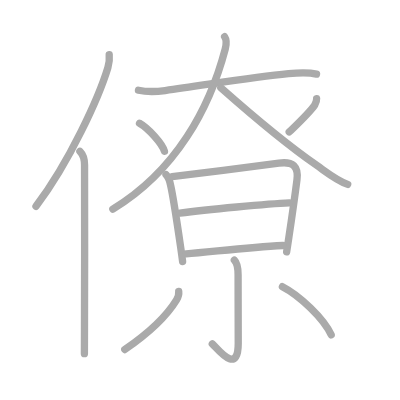
t = 0.00 s
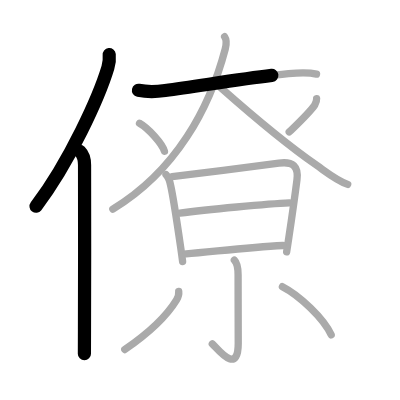
t = 2.75 s
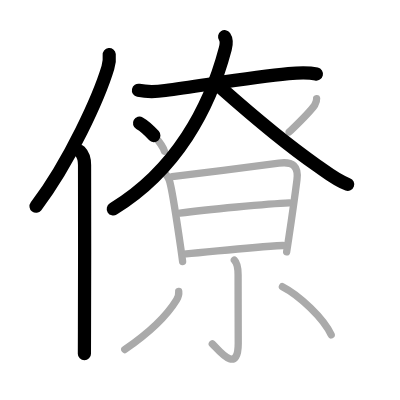
t = 5.50 s
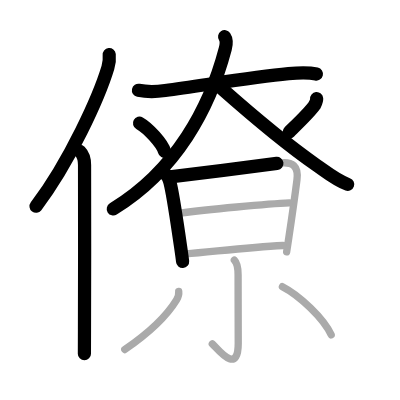
t = 8.50 s
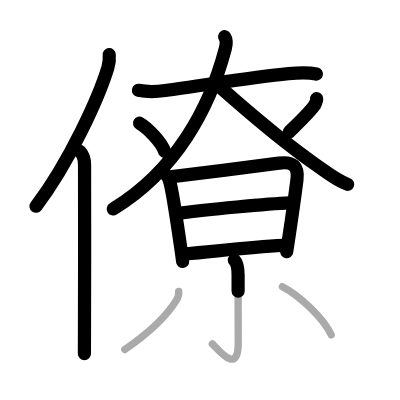
t = 11.25 s
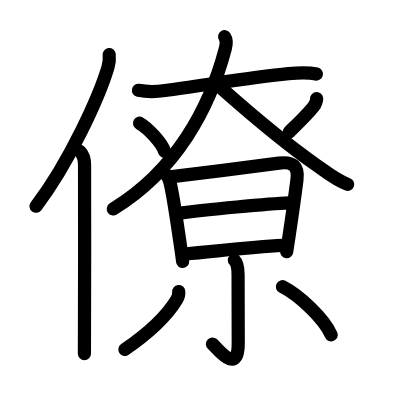
t = 14.00 s

The animated SVG that drew these frames (rendered in a browser with its animation timeline set to each time). Animation: 14 SMIL elements (animate=14); one cycle of 14.00 s.

<?xml version="1.0" standalone="no"?>
<!DOCTYPE svg PUBLIC "-//W3C//DTD SVG 1.1//EN"   "http://www.w3.org/Graphics/SVG/1.1/DTD/svg11.dtd">
<svg width="400px" height="400px"  version="1.1" xmlns="http://www.w3.org/2000/svg">
  <defs>
    <marker id="Triangle" viewBox="0 0 10 10" refX="0" refY="5" markerUnits="strokeWidth" markerWidth="3" style="stroke-opacity:0%;fill:#aaaaaa;" markerHeight="2" orient="auto">
      <path d="M 0 0 L 10 5 L 0 10 z" />
    </marker>
    
    <marker id="Arrow" viewBox="0 0 10 10" refX="5" refY="5" markerUnits="strokeWidth" markerWidth="1.8" style="stroke-opacity:0%;fill:#770000;" markerHeight="2" orient="auto">
      <path d="M 0 4 L 6 4 L 4 1 L 10 5 L 4 9 L 6 6 L 0 6 z" />
        <circle cx="5" cy="5" r="5" />
      </marker>
    
    <marker id="TriangleRed" viewBox="0 0 10 10" refX="0" refY="5" markerUnits="strokeWidth" markerWidth="3" style="stroke-opacity:0%;fill:#CC0000;" markerHeight="2" orient="auto">
      <path d="M 0 0 L 10 5 L 0 10 z" />
    </marker>
    
    <marker id="ArrowRed" viewBox="0 0 10 10" refX="5" refY="5" markerUnits="strokeWidth" markerWidth="1.8" style="stroke-opacity:0%;fill:#CC0000;" markerHeight="2" orient="auto">
      <path d="M 0 4 L 6 4 L 4 1 L 10 5 L 4 9 L 6 6 L 0 6 z" />
        <circle cx="5" cy="5" r="5" />
      </marker>
    
  </defs>
  
  <path style="fill:#ffffff; fill-opacity:100%; fill-rule:evenodd; stroke-width:0;" d="M 0 0 L 400px 0 L 400px 400px L 0 400px L 0 0" />

  <g transform="scale(3.6697247706422 3.6697247706422)">
<path style="fill:none; fill-opacity:0%; fill-rule:evenodd; stroke:#aaaaaa; stroke-opacity:100%; stroke-width: 1.5pt; stroke-linejoin:round; stroke-linecap:round;" d="M29.76 14.89c0.12 1.16 0.06 2.14-0.36 3.53C27 26.38 19.02 44.04 9.81 56.22"></path>
<path style="fill:none; fill-opacity:0%; fill-rule:evenodd; stroke:#aaaaaa; stroke-opacity:100%; stroke-width: 1.5pt; stroke-linejoin:round; stroke-linecap:round;" d="M21.78 41.25c0.8 0.8 1.26 1.75 1.26 3.73c0 10.64 0.06 32.53-0.02 44.77C23.01 92.49 23 94.77 23 96.38"></path>
<path style="fill:none; fill-opacity:0%; fill-rule:evenodd; stroke:#aaaaaa; stroke-opacity:100%; stroke-width: 1.5pt; stroke-linejoin:round; stroke-linecap:round;" d="M37.73 24.6c2.52 0.52 5.12 0.37 7.27 0.08c10.77-1.45 23.7-3.71 33.62-4.62c2.55-0.24 5.11-0.46 7.63 0.12"></path>
<path style="fill:none; fill-opacity:0%; fill-rule:evenodd; stroke:#aaaaaa; stroke-opacity:100%; stroke-width: 1.5pt; stroke-linejoin:round; stroke-linecap:round;" d="M61.21 10c0.45 0.66 0.53 1.96 0.17 3.34C57.12 29.5 48 46.5 30.75 57.01"></path>
<path style="fill:none; fill-opacity:0%; fill-rule:evenodd; stroke:#aaaaaa; stroke-opacity:100%; stroke-width: 1.5pt; stroke-linejoin:round; stroke-linecap:round;" d="M60.18 23.92c6.44 5.7 17.56 15.2 26.12 21.14c2.68 1.86 5.33 4.07 8.45 5.18"></path>
<path style="fill:none; fill-opacity:0%; fill-rule:evenodd; stroke:#aaaaaa; stroke-opacity:100%; stroke-width: 1.5pt; stroke-linejoin:round; stroke-linecap:round;" d="M38.02 33.58c2.4 1.35 6.19 5.54 6.79 7.63"></path>
<path style="fill:none; fill-opacity:0%; fill-rule:evenodd; stroke:#aaaaaa; stroke-opacity:100%; stroke-width: 1.5pt; stroke-linejoin:round; stroke-linecap:round;" d="M86.28 26.89c0.06 0.63-0.29 1.23-0.57 1.8c-1.46 2.05-3.21 3.68-6.9 7.27"></path>
<path style="fill:none; fill-opacity:0%; fill-rule:evenodd; stroke:#aaaaaa; stroke-opacity:100%; stroke-width: 1.5pt; stroke-linejoin:round; stroke-linecap:round;" d="M45.24 47.59c0.83 0.83 1.09 2.06 1.28 3c0.61 2.74 1.92 11.32 2.68 16.56c0.31 2.15 0.53 3.73 0.56 4.13"></path>
<path style="fill:none; fill-opacity:0%; fill-rule:evenodd; stroke:#aaaaaa; stroke-opacity:100%; stroke-width: 1.5pt; stroke-linejoin:round; stroke-linecap:round;" d="M46.91 48.14c7.98-0.95 21.87-2.69 29.09-3.69c3.87-0.53 5.39 0.88 4.92 4.57c-0.53 4.14-1.42 10.44-2.21 15.72c-0.21 1.38-0.41 2.7-0.6 3.88"></path>
<path style="fill:none; fill-opacity:0%; fill-rule:evenodd; stroke:#aaaaaa; stroke-opacity:100%; stroke-width: 1.5pt; stroke-linejoin:round; stroke-linecap:round;" d="M49.03 58.07c7.09-0.95 24.22-2.57 29.82-2.8"></path>
<path style="fill:none; fill-opacity:0%; fill-rule:evenodd; stroke:#aaaaaa; stroke-opacity:100%; stroke-width: 1.5pt; stroke-linejoin:round; stroke-linecap:round;" d="M50.71 69.16c6.27-0.44 16.42-1.78 26.4-2.27"></path>
<path style="fill:none; fill-opacity:0%; fill-rule:evenodd; stroke:#aaaaaa; stroke-opacity:100%; stroke-width: 1.5pt; stroke-linejoin:round; stroke-linecap:round;" d="M63.86 70.87c0.82 0.82 1.02 2.26 1.02 3.98c0 6.03 0.04 14.63 0.04 18.66c0 9.14-5.85 1.22-7.07 0.2"></path>
<path style="fill:none; fill-opacity:0%; fill-rule:evenodd; stroke:#aaaaaa; stroke-opacity:100%; stroke-width: 1.5pt; stroke-linejoin:round; stroke-linecap:round;" d="M48.7 79.43c0.11 0.96-0.07 1.45-0.58 2.28C46.1 85.02 41.68 89.98 34 95.25"></path>
<path style="fill:none; fill-opacity:0%; fill-rule:evenodd; stroke:#aaaaaa; stroke-opacity:100%; stroke-width: 1.5pt; stroke-linejoin:round; stroke-linecap:round;" d="M76.96 78.12c4.6 2.36 11.29 8.63 13.29 13.13"></path>

<path style="fill:none; fill-opacity:0%; fill-rule:evenodd; stroke:#000000; stroke-opacity:100%; stroke-width: 2.7pt; stroke-linejoin:round; stroke-linecap:round;" d="M29.76 14.89c0.12 1.16 0.06 2.14-0.36 3.53C27 26.38 19.02 44.04 9.81 56.22" pathLength="100" stroke-dashoffset="100" stroke-dasharray="100 105"><animate id="dashAnim1" attributeName="stroke-dashoffset" from="100" to="0" dur="1s" calcMode="linear" fill="freeze"/></path>
<path style="fill:none; fill-opacity:0%; fill-rule:evenodd; stroke:#000000; stroke-opacity:100%; stroke-width: 2.7pt; stroke-linejoin:round; stroke-linecap:round;" d="M21.78 41.25c0.8 0.8 1.26 1.75 1.26 3.73c0 10.64 0.06 32.53-0.02 44.77C23.01 92.49 23 94.77 23 96.38" pathLength="100" stroke-dashoffset="100" stroke-dasharray="100 105"><animate id="dashAnim2" attributeName="stroke-dashoffset" from="100" to="0" dur="1s" calcMode="linear" begin="dashAnim1.end" fill="freeze"/></path>
<path style="fill:none; fill-opacity:0%; fill-rule:evenodd; stroke:#000000; stroke-opacity:100%; stroke-width: 2.7pt; stroke-linejoin:round; stroke-linecap:round;" d="M37.73 24.6c2.52 0.52 5.12 0.37 7.27 0.08c10.77-1.45 23.7-3.71 33.62-4.62c2.55-0.24 5.11-0.46 7.63 0.12" pathLength="100" stroke-dashoffset="100" stroke-dasharray="100 105"><animate id="dashAnim3" attributeName="stroke-dashoffset" from="100" to="0" dur="1s" calcMode="linear" begin="dashAnim2.end" fill="freeze"/></path>
<path style="fill:none; fill-opacity:0%; fill-rule:evenodd; stroke:#000000; stroke-opacity:100%; stroke-width: 2.7pt; stroke-linejoin:round; stroke-linecap:round;" d="M61.21 10c0.45 0.66 0.53 1.96 0.17 3.34C57.12 29.5 48 46.5 30.75 57.01" pathLength="100" stroke-dashoffset="100" stroke-dasharray="100 105"><animate id="dashAnim4" attributeName="stroke-dashoffset" from="100" to="0" dur="1s" calcMode="linear" begin="dashAnim3.end" fill="freeze"/></path>
<path style="fill:none; fill-opacity:0%; fill-rule:evenodd; stroke:#000000; stroke-opacity:100%; stroke-width: 2.7pt; stroke-linejoin:round; stroke-linecap:round;" d="M60.18 23.92c6.44 5.7 17.56 15.2 26.12 21.14c2.68 1.86 5.33 4.07 8.45 5.18" pathLength="100" stroke-dashoffset="100" stroke-dasharray="100 105"><animate id="dashAnim5" attributeName="stroke-dashoffset" from="100" to="0" dur="1s" calcMode="linear" begin="dashAnim4.end" fill="freeze"/></path>
<path style="fill:none; fill-opacity:0%; fill-rule:evenodd; stroke:#000000; stroke-opacity:100%; stroke-width: 2.7pt; stroke-linejoin:round; stroke-linecap:round;" d="M38.02 33.58c2.4 1.35 6.19 5.54 6.79 7.63" pathLength="100" stroke-dashoffset="100" stroke-dasharray="100 105"><animate id="dashAnim6" attributeName="stroke-dashoffset" from="100" to="0" dur="1s" calcMode="linear" begin="dashAnim5.end" fill="freeze"/></path>
<path style="fill:none; fill-opacity:0%; fill-rule:evenodd; stroke:#000000; stroke-opacity:100%; stroke-width: 2.7pt; stroke-linejoin:round; stroke-linecap:round;" d="M86.28 26.89c0.06 0.63-0.29 1.23-0.57 1.8c-1.46 2.05-3.21 3.68-6.9 7.27" pathLength="100" stroke-dashoffset="100" stroke-dasharray="100 105"><animate id="dashAnim7" attributeName="stroke-dashoffset" from="100" to="0" dur="1s" calcMode="linear" begin="dashAnim6.end" fill="freeze"/></path>
<path style="fill:none; fill-opacity:0%; fill-rule:evenodd; stroke:#000000; stroke-opacity:100%; stroke-width: 2.7pt; stroke-linejoin:round; stroke-linecap:round;" d="M45.24 47.59c0.83 0.83 1.09 2.06 1.28 3c0.61 2.74 1.92 11.32 2.68 16.56c0.31 2.15 0.53 3.73 0.56 4.13" pathLength="100" stroke-dashoffset="100" stroke-dasharray="100 105"><animate id="dashAnim8" attributeName="stroke-dashoffset" from="100" to="0" dur="1s" calcMode="linear" begin="dashAnim7.end" fill="freeze"/></path>
<path style="fill:none; fill-opacity:0%; fill-rule:evenodd; stroke:#000000; stroke-opacity:100%; stroke-width: 2.7pt; stroke-linejoin:round; stroke-linecap:round;" d="M46.91 48.14c7.98-0.95 21.87-2.69 29.09-3.69c3.87-0.53 5.39 0.88 4.92 4.57c-0.53 4.14-1.42 10.44-2.21 15.72c-0.21 1.38-0.41 2.7-0.6 3.88" pathLength="100" stroke-dashoffset="100" stroke-dasharray="100 105"><animate id="dashAnim9" attributeName="stroke-dashoffset" from="100" to="0" dur="1s" calcMode="linear" begin="dashAnim8.end" fill="freeze"/></path>
<path style="fill:none; fill-opacity:0%; fill-rule:evenodd; stroke:#000000; stroke-opacity:100%; stroke-width: 2.7pt; stroke-linejoin:round; stroke-linecap:round;" d="M49.03 58.07c7.09-0.95 24.22-2.57 29.82-2.8" pathLength="100" stroke-dashoffset="100" stroke-dasharray="100 105"><animate id="dashAnim10" attributeName="stroke-dashoffset" from="100" to="0" dur="1s" calcMode="linear" begin="dashAnim9.end" fill="freeze"/></path>
<path style="fill:none; fill-opacity:0%; fill-rule:evenodd; stroke:#000000; stroke-opacity:100%; stroke-width: 2.7pt; stroke-linejoin:round; stroke-linecap:round;" d="M50.71 69.16c6.27-0.44 16.42-1.78 26.4-2.27" pathLength="100" stroke-dashoffset="100" stroke-dasharray="100 105"><animate id="dashAnim11" attributeName="stroke-dashoffset" from="100" to="0" dur="1s" calcMode="linear" begin="dashAnim10.end" fill="freeze"/></path>
<path style="fill:none; fill-opacity:0%; fill-rule:evenodd; stroke:#000000; stroke-opacity:100%; stroke-width: 2.7pt; stroke-linejoin:round; stroke-linecap:round;" d="M63.86 70.87c0.82 0.82 1.02 2.26 1.02 3.98c0 6.03 0.04 14.63 0.04 18.66c0 9.14-5.85 1.22-7.07 0.2" pathLength="100" stroke-dashoffset="100" stroke-dasharray="100 105"><animate id="dashAnim12" attributeName="stroke-dashoffset" from="100" to="0" dur="1s" calcMode="linear" begin="dashAnim11.end" fill="freeze"/></path>
<path style="fill:none; fill-opacity:0%; fill-rule:evenodd; stroke:#000000; stroke-opacity:100%; stroke-width: 2.7pt; stroke-linejoin:round; stroke-linecap:round;" d="M48.7 79.43c0.11 0.96-0.07 1.45-0.58 2.28C46.1 85.02 41.68 89.98 34 95.25" pathLength="100" stroke-dashoffset="100" stroke-dasharray="100 105"><animate id="dashAnim13" attributeName="stroke-dashoffset" from="100" to="0" dur="1s" calcMode="linear" begin="dashAnim12.end" fill="freeze"/></path>
<path style="fill:none; fill-opacity:0%; fill-rule:evenodd; stroke:#000000; stroke-opacity:100%; stroke-width: 2.7pt; stroke-linejoin:round; stroke-linecap:round;" d="M76.96 78.12c4.6 2.36 11.29 8.63 13.29 13.13" pathLength="100" stroke-dashoffset="100" stroke-dasharray="100 105"><animate id="dashAnim14" attributeName="stroke-dashoffset" from="100" to="0" dur="1s" calcMode="linear" begin="dashAnim13.end" fill="freeze"/></path>

</g>

</svg>  
          
